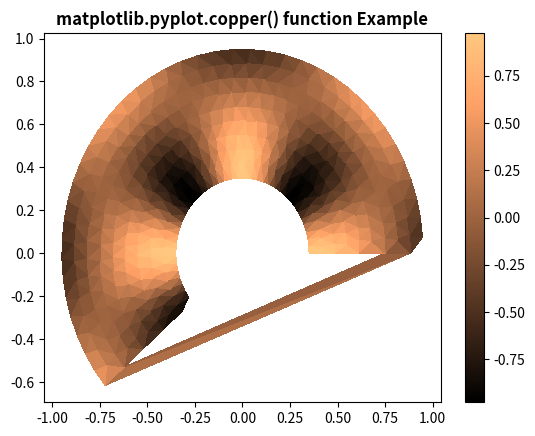

The matplotlib source for this figure:
# Implementation of matplotlib function
import matplotlib.pyplot as plt
import matplotlib.tri as tri
import numpy as np

ang = 40
rad = 10
radm = 0.35
radii = np.linspace(radm, 0.95, rad)

angles = np.linspace(0, 1.2 * np.pi, ang)
angles = np.repeat(angles[..., np.newaxis],
                   rad, axis=1)

angles[:, 1::2] += np.pi / ang

x = (radii * np.cos(angles)).flatten()
y = (radii * np.sin(angles)).flatten()
z = (np.sin(4 * radii) * np.cos(4 * angles)).flatten()

triang = tri.Triangulation(x, y)
triang.set_mask(np.hypot(x[triang.triangles].mean(axis=1),
                         y[triang.triangles].mean(axis=1))
                < radm)

tpc = plt.tripcolor(triang, z, shading='flat')
plt.colorbar(tpc)
plt.copper()
plt.title('matplotlib.pyplot.copper() function Example',
          fontweight="bold")
plt.show()
